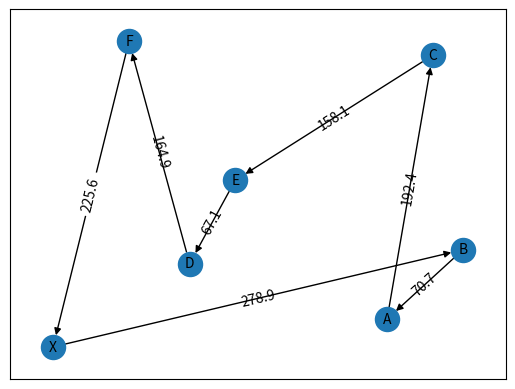
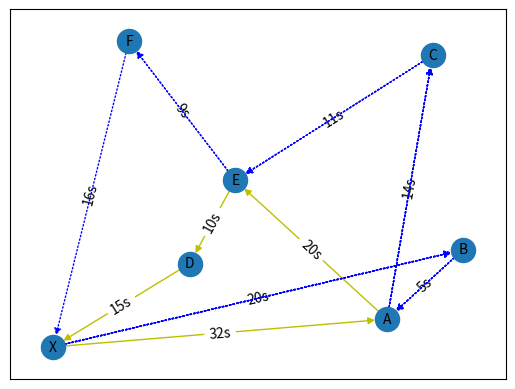

Python code for these plots, in order: (Note: this script raises an exception after producing the figures.)
import matplotlib.pyplot as plt
import networkx as nx
import numpy as np
import math
import pandas as pd
from copy import deepcopy
import random
 


def plot_weighted_graph(node_list,pos):
    
    #random nodelist
    f1=plt.figure('Random')
    
    copy=node_list.copy()
    depot=copy[:1]
    copy=copy[1:]

    np.random.shuffle(copy)
    copy.insert(len(copy),depot[0])
    for x in range (1,len(node_list)):
        node_list[x]=copy[x-1]

    #add nodes and edges in graph
    for node,node2 in zip(node_list,copy):
        G.add_node(node,pos=pos[node])
        G.add_edges_from([(node,node2)])


    #edge range
    pos1=[]
    pos2=[]
    weite=[]
    for counter in range(len(copy)):
        pos1.insert(counter,pos[node_list[counter]])
        pos2.insert(counter,pos[copy[counter]])
        weite.insert(counter,math.hypot(round(abs(  pos1[counter][0]-pos2[counter][0]  ),1),round(abs( pos1[counter][1]-pos2[counter][1] ),1)))
    for counter in range (len(weite)):
        weite[counter]=round(weite[counter],1)
        nx.draw_networkx_edge_labels(G,pos,edge_labels={(node_list[counter],copy[counter]):weite[counter]})


    #draws
    nx.draw_networkx_nodes(G,pos)
    nx.draw_networkx_labels(G,pos,font_size=10, font_family="sans-serif")
    nx.draw_networkx_edges(G,pos)
    nx.draw_networkx_edge_labels(G,pos,edge_labels={(node_list[counter],copy[counter]):weite[counter]})
    
    weite.insert(len(weite),None)

    return weite,node_list


def umschreiben(node_list):

    numbers = []
    for letter in node_list:
        number = ord(letter) - 64
        numbers.append(number)
    x = numbers.index(24)
    numbers[x] = 0

    # numbers ums depot erweitern
    numbers.insert(len(numbers),7)
    print(numbers)

    return numbers


def hilfsgraph(weite, numbers, ab):
    #Kleinste Knoten Matrix, mit den jeweiligen nähesten j zu i und k
    jKnotenM = np.zeros(shape=(len(numbers),len(numbers)))
    #initialisierung
    kk = None

    #none setzen array
    #Hilfsabstandsmatrix
    ha = np.zeros(shape=(len(numbers),len(numbers)))
    #Kostenmatrix
    kostenM = np.zeros(shape=(len(numbers),len(numbers)))
    for i in range (len(numbers)):
        for j in range (len(numbers)):
            ha[i][j] = None
            kostenM[i][j] = None
            jKnotenM[i][j] = None

    
    #kostenM = ha

    #befüllen der Grade und einbringen der Geschwindigkeit in die abstände
    
    for i in range (len(numbers)-1):
        ha[numbers[i]][numbers[i+1]]=weite[i]
    ha[numbers[-1]][numbers[0]] = weite[-1]
    
    #weite mit kosten versehen
    for i in range(len(weite)-1):
        weite[i] = round(weite[i]/gT,2)

    
    for i in range (len(numbers)-1):
        kostenM[numbers[i]][numbers[i+1]]=weite[i]
    kostenM[numbers[-1]][numbers[0]] = weite[-1]
    

    
    
    #minIndex = position von j speichern

    for i in range(len(numbers)-2):
        for k in range(i+2, len(numbers)):
            #d ist der kürzeste weg von allen j verschiebungen, mit festem i und k
            #dt ist der weg vom temporären j
            d = 599
            dt =600
            c = 600
            ct = 599
            for j in range(i+1, len(numbers)):
                if(numbers[j] == numbers[k]):
                    break

                #addieren beider drohnenrouten (wo keine drohnenrouten gemacht werden, also bei direkten nachbarn wird die normale distanz genommen)
                dt = ab[numbers[i]][numbers[j]] + ab[numbers[j]][numbers[k]] 
                ct = kosten(numbers[i], numbers[j], numbers[k],gD, gT, wD, wT,numbers)
                
                if(ct<c):
                    c = ct
                    d = dt

                    #kk = kleinster Knoten
                    kk = numbers[j]      
                    jKnotenM[numbers[i]][numbers[k]]= kk
                    #kk = None

            #400 ist die weiteste entfernung die die Drohne fliegen könnte (Limit)
            if(c<600):
                ha[numbers[i]][numbers[k]]= round(d,2) 
                kostenM[numbers[i]][numbers[k]] = "{:f}".format(float(c))
            else:
                ha[numbers[i]][numbers[k]]= 9999 #unendlich
                kostenM[numbers[i]][numbers[k]]= 9999 #unendlich

    return ha,jKnotenM,kostenM

#abstandsmatrix alleknoten
def abstaende(numbers):
    ab = np.zeros(shape=(len(numbers),len(numbers)))

    for i in range (len(numbers)):
        for j in range (len(numbers)):
            ab[i][j] = None

    xcoord=[]
    ycoord=[]
    for x in range (len(numbers)):
        xcoord.insert(x,posnumbers[str(x)][0])
        ycoord.insert(x,posnumbers[str(x)][1])
    
    for a in range (len(numbers)):
        for b in range (len(numbers)):
            ab[a][b]= round(math.hypot( round(abs( xcoord[a]-xcoord[b]  ),1) ,round(abs(  ycoord[a]-ycoord[b] ),1) ),1)
    return ab

#K-nearest Neighbour = ändert die Reihenfolge von Numbers und dementsprechend auch weite weil es neue Nachbarn gibt
def knn():
    f7=plt.figure('knn')
    #graph referenzieren
    global I
    I = G.__class__()
    I.add_nodes_from(G)

    OG = ['X','A','B','C','D','E','F']
    #neue Numbers & weite
    new = []
    newWeite = []
    #Depot ist IMMER am Anfang
    new.append(0)
    best1 = deepcopy(999)
    best2 = deepcopy(999)
    save1 = ''
    save2  = ''
    i = 0
    #Ich appende bei new immer Sachen dazu nach jedem Durchlauf bis es so lang ist wie OG
    while len(new) +1 < len(OG):
        #alle Knoten durchlaufen um den nähesten zu finden
        for j in range (len(OG)):
            #Abstand ausrechnen
            tbest = ab[i][j]
            #Wenn der aktuelle Knoten(tbest) näher ist als der bisher gespeicherte(best) und dieser Knoten noch nicht hinzugefügt wurde
            if tbest <= best1 and j not in new:
                best2 = deepcopy(best1)
                best1 = deepcopy(tbest)
                save2 = deepcopy(save1)
                save1 = deepcopy(j)
            elif tbest > best1 and tbest <= best2 and j not in new:
                best2 = deepcopy(tbest)
                save2 = deepcopy(j)
        #Wenn alle Knoten durchgelaufen wurden, random einen der zwei Nähesten Knoten auswhälen und hinzufügen
        save = [save1, save2]
        best = [best1, best2]
        a = [0,1]
        #random eines der zwei nähesten Nachbarn auswählen
        zahl = random.choice(a)
        new.append(save[zahl])
        newWeite.append(best[zahl])
        best1 = deepcopy(999)
        best2 = deepcopy(999)
        save1 = ''
        save2 = ''
        #Jetzt für den neu zugefügten Knoten, wieder den nähesten suchen
        i = save[zahl]
    #den letzten hinzufügen
    for l in range (len(OG)):
        #Letzten Knoten finden der nicht hinzugefügt wurde
        if l not in new:
            #Abstand ausrechnen
            best = ab[i][l]
            newWeite.append(best)
            new.append(l)
    #Depot ist IMMER das Ende
    new.append(7)
    #Die letzte Enfernung zum Depot hinzufügen und NONE weil vom ENDDEPOT(X) zum ANFANGSDEPOT(XO) kein Abstand mehr ist
    newWeite.append(ab[l][7])
    newWeite.append(None)
    px = 'newWeite: ' + str(newWeite) + '|| new: ' + str(new)
    print(px)
    #graphen konstruieren
    for k in range(len(OG)-1):
        M.add_edges_from([(OG[new[k]],OG[new[k+1]])])
        nx.draw_networkx_edge_labels(N,pos,edge_labels={(OG[new[k]],OG[new[k+1]]): str(int(round(newWeite[k]/gT,0))) })
    #letzte kante
    M.add_edges_from([(OG[new[len(new)-2]],OG[0])])
    nx.draw_networkx_edge_labels(N,pos,edge_labels={(OG[new[len(new)-2]],OG[0]): str(int(round(newWeite[len(newWeite)-2]/gT,0))) })
    
    nx.draw_networkx_nodes(M,pos)
    nx.draw_networkx_labels(M,pos,font_size=10, font_family="sans-serif")
    nx.draw_networkx_edges(M,pos)
                  
    return new, newWeite

    #nearest Neighbour = ändert die Reihenfolge von Numbers und dementsprechend auch weite weil es neue Nachbarn gibt
def nn():
    f4=plt.figure('nn')
    #graph referenzieren
    global I
    I = G.__class__()
    I.add_nodes_from(G)

    OG = ['X','A','B','C','D','E','F']
    #neue Numbers & weite
    new = []
    newWeite = []
    #Depot ist IMMER am Anfang
    new.append(0)
    best = deepcopy(999)
    i = 0
    #Ich appende bei new immer Sachen dazu nach jedem Durchlauf bis es so lang ist wie OG
    while len(new) < len(OG):
        #alle Knoten durchlaufen um den nähesten zu finden
        for j in range (len(OG)):
            #Abstand ausrechnen
            tbest = ab[i][j]
            #Wenn der aktuelle Knoten(tbest) näher ist als der bisher gespeicherte(best) und dieser Knoten noch nicht hinzugefügt wurde
            if tbest < best and j not in new:
                best = deepcopy(tbest)
                save = deepcopy(j)
        #Wenn alle Knoten durchgelaufen wurden, den nähesten hinzufügen und auch die dazugehörige weite 
        new.append(save)
        newWeite.append(best)
        best = deepcopy(999)
        #Jetzt für den neu zugefügten Knoten, wieder den nähesten suchen
        i = save
    #Depot ist IMMER das Ende
    new.append(7)
    #Die letzte Enfernung zum Depot hinzufügen und NONE weil vom ENDDEPOT(X) zum ANFANGSDEPOT(XO) kein Abstand mehr ist
    newWeite.append(ab[save][7])
    newWeite.append(None)
    #graphen konstruieren
    for k in range(len(OG)-1):
        I.add_edges_from([(OG[new[k]],OG[new[k+1]])])
        nx.draw_networkx_edge_labels(J,pos,edge_labels={(OG[new[k]],OG[new[k+1]]): str(int(round(newWeite[k]/gT,0))) })
    #letzte kante
    I.add_edges_from([(OG[new[len(new)-2]],OG[0])])
    nx.draw_networkx_edge_labels(J,pos,edge_labels={(OG[new[len(new)-2]],OG[0]): str(int(round(newWeite[len(newWeite)-2]/gT,0))) })
    
    nx.draw_networkx_nodes(I,pos)
    nx.draw_networkx_labels(I,pos,font_size=10, font_family="sans-serif")
    nx.draw_networkx_edges(I,pos)
                  
    return new, newWeite

#k-cheapest insertion
def kci(numbers):
    f5=plt.figure('kci')
    #graph referenzieren
    global K
    K = G.__class__()
    K.add_nodes_from(G)

    OG = ['X','A','B','C','D','E','F']

    new=[]
    newWeite=[]
    newWeiteInnen=[]
    newWeiteAussen=[]
    copy= deepcopy(numbers)
    subtour=copy[0:4]
    insertions=copy[4:7]
    for i in range(3):
        #nächster subtour Knoten einfügen
        new.append(subtour[i])
        #bester Knoten
        bestKnoten=9
        #beste subtour Weite
        bestWeite=9999
        #insertion Kanten
        bestWeite1=999
        bestWeite2=999
        for j in range(3):
            #weite von d(i,v)+d(v,j)
            weite1 = ab[ subtour[i] ][ insertions[j] ]
            weite2 = ab[ insertions[j] ][ subtour[i+1] ]
            weite = weite1 + weite2
            if weite < bestWeite and insertions[j] not in new:
                bestWeite = weite
                bestKnoten = insertions[j]
                bestWeite1=weite1
                bestWeite2=weite2
        #beste insertion einfügen
        newWeiteInnen.append(round(bestWeite,1))
        newWeiteAussen.append(round(bestWeite1,1))
        newWeiteAussen.append(round(bestWeite2,1))
        new.append(bestKnoten)
        
    
    #letzter aus subtour hinzufügen
    new.append( subtour[len(subtour)-1] )
    #depot hinzufügen
    new.append( numbers[len(numbers)-1] )
    #vom letzten zum depot abstand
    newWeiteInnen.append(round( ab[ new[len(new)-2] ][ new[len(new)-1] ] ,1))
    #newWeite(return) bestimmen
    newWeite=deepcopy(newWeiteAussen)
    newWeite.append(round( ab[ new[len(new)-2] ][ new[len(new)-1] ] ,1))
    newWeite.append(None)

    #graphen konstruieren
    edgelistAussen=[]
    edgelistInnen=[]
    #äußerer Graph
    for k in range(len(newWeite)-2):
        K.add_edges_from([(OG[new[k]],OG[new[k+1]])])
        nx.draw_networkx_edge_labels(K,pos,edge_labels={(OG[new[k]],OG[new[k+1]]): str(int(round(newWeite[k],0))) })
        edgelistAussen.append([OG[new[k]],OG[new[k+1]]])

    nx.draw_networkx_edges(K,pos,edgelist=edgelistAussen,edge_color="b",)

    #innerer Graph
    for k in range(6):
        if k % 2 == 0:
            K.add_edges_from([(OG[new[k]],OG[new[k+2]])])   
            edgelistInnen.append([OG[new[k]],OG[new[k+2]]])
    #letzte Kante
    K.add_edges_from([(OG[new[len(new)-2]],OG[new[0]])])
    edgelistInnen.append([OG[new[len(new)-2]],OG[new[0]]])
    nx.draw_networkx_edges(K,pos,edgelist=edgelistInnen,edge_color="g")  

    nx.draw_networkx_nodes(K,pos)
    nx.draw_networkx_labels(K,pos,font_size=10, font_family="sans-serif")


    return new, newWeite


def test(ha):
    edges=[]
    for i in range (len(ha)):
        for j in range (len(ha)):
            if ha[i][j]!=None:
                edges.append((str(i),str(j)))



def print_hilfsgraph(ha):
    # Graph data

    #zB [0, 1, 2, 3, 6, 4, 5, 7]
    names = []
    for number in numbers:
        names.append(str(number))
    positions = [(1, 0), (2, 0), (3, 0), (4, 0), (5, 0), (6, 0), (7, 0), (8, 0)]
    edges = []

    
    # Matplotlib figure
    #plt.figure('Hilfsgraph')

    # Create graph
    

    for index, name in enumerate(names):
        H.add_node(name, pos=positions[index])



    #ha durchlaufen, kanten hinzufügen, beschriftungen hinzufügen
    for i in range (len(ha)):
        for j in range (len(ha)):
            if ha[i][j]>0:
                edges.append((str(j),str(i)))
                #nx.draw_networkx_edge_labels(G,positions,edge_labels={(i,j):ha[i][j]})


    
    layout = dict((n, H.nodes[n]["pos"]) for n in H.nodes())
    nx.draw(H, pos=layout, with_labels=True, node_size=300)
    ax = plt.gca()
    for edge in edges:
        ax.annotate("",
                    xy=layout[edge[0]], xycoords='data',
                    xytext=layout[edge[1]], textcoords='data',
                    arrowprops=dict(arrowstyle="->", color="0.5",
                                    shrinkA=5, shrinkB=5,
                                    patchA=None, patchB=None,
                                    connectionstyle="arc3,rad=-0.7",
                                    ),
                    )
    
    nx.draw_networkx_labels(H,posnumbers,font_size=1, font_family="sans-serif")


def kosten(i, j, k, gD, gT, wD, wT,numbers):
    #i j k sind numbers[i,j,k] zb(Knoten 5,3,6)
    warteKostenT = 0
    warteKostenD = 0

    #Zeit vom Truck 
    abSum=0
    
    #kumulieren der Truckstrecke
    for x in range (numbers.index(i),numbers.index(k)):
        if numbers.index(j)==x:
            x=x+1
        if x+1==numbers.index(j):
            abSum=abSum+ab[x][x+2]
            if x+2==numbers.index(k):
                break
        else:
            abSum=abSum+ab[x][x+1]

    zeitSubIK= abSum / gT

    #Zeit der Drohne
    zeitIJK = (ab[i][j] + ab[j][k]) /gD

    #Wer muss warten
    dif = (zeitIJK - zeitSubIK) / 5

    #WarteKosten des Truck und der Drohne
    if(dif > 0):
        warteKostenT = abs(dif) * wT
    else: 
        warteKostenD = abs(dif) * wD

    #die Drohne ist 25mal billiger als der Truck
    costIJK = zeitIJK/25
    costSubIK = zeitSubIK  
    cost = costSubIK + costIJK + warteKostenD + warteKostenT

    return cost

def dijkstra(numbers,jKnotenM, kostenM):
    
    P = [None] * len(numbers)
    V = [9999] * len(numbers)
    
    V[0] = 0
    P[0] = 0

    #dijkstra
    for k in range(1,len(numbers)):
        #in kostenM sind auch direkte Nachbarn eingetragen
        direkt = kostenM[numbers[k-1]][numbers[k]] + V[numbers[k-1]]
        indirekt = 9999
        finalI = 0
        finalJ = 0
        for i in range(k):
            tmpJ = jKnotenM[numbers[i]][numbers[k]]
            #wenn es kein J gibt, dann gibt es auch keinen Drohnenflug
            if math.isnan(tmpJ):
                continue
            tmpJcost = V[numbers[i]] + kostenM[numbers[i]][numbers[k]]
            #bester Drohnenflug? bzw bestes J?
            if tmpJcost < indirekt:
                indirekt = tmpJcost
                finalJ = deepcopy(tmpJ)
                finalI = deepcopy(i)    

        if direkt < indirekt:
            P[numbers[k]] = numbers[k-1]
            V[numbers[k]] = direkt
            #kopieren des Vorgängers

            copyMatrix(str(numbers[k]),str(numbers[k-1]))
            #benachbarte Truckstrecke

            setMatrix(str(numbers[k]),numbers[k-1],numbers[k],'T')
            
        else:
            P[numbers[k]]=numbers[finalI]
            V[numbers[k]]=indirekt

            #kopieren bis I
            copyMatrix(str(numbers[k]),str(int(numbers[finalI])))

            #Truckstrecke während Drohnenflug
            for x in range (finalI,k):
                if numbers.index(finalJ) == x:
                    x = x+1
                if x+1 == numbers.index(finalJ):
                    setMatrix(str(numbers[k]),numbers[x],numbers[x+2],'T')
                    if x+2 == k:
                        break
                else:
                    setMatrix(str(numbers[k]),numbers[x],numbers[x+1],'T')
            #Drohnenflug
            setMatrix(str(numbers[k]),int(numbers[finalI]),int(finalJ),'1')
            setMatrix(str(numbers[k]),int(finalJ),numbers[k],'2')

            #finalJ ist schon wegen tmpJ nach numbers sortiert


    return P,V 

def drohnenGraph(H,V):
    #kopieren der Knoten
    H = G.__class__()
    H.add_nodes_from(G)
    
    node_list2 = ['X','A','B','C','D','E','F'] 
    nx.draw_networkx_nodes(H,pos)
    nx.draw_networkx_labels(H,pos,font_size=10, font_family="sans-serif")
    for i in range(len(M_X)-1):
        for j in range(len(M_X[0])):
            #Drohnenpfeil
            if M_X[i][j]=='1' or M_X[i][j]=='2':
                #X gleich X_0 
                if j==len(M_X[0])-1:
                    H.add_edges_from([(node_list2[i],node_list2[0])])
                    nx.draw_networkx_edge_labels(H,pos,edge_labels={(node_list2[i],node_list2[0]): str(int(round(ab[i][0]/gD,0))) +'s' })
                else:
                    H.add_edges_from([(node_list2[i],node_list2[j])])
                    nx.draw_networkx_edge_labels(H,pos,edge_labels={(node_list2[i],node_list2[j]):  str(int(round(ab[i][j]/gD,0))) +'s' })
                nx.draw_networkx_edges(H,pos,edge_color="b",style='dotted')
                
            #Truckpfeil
            if M_X[i][j]=='T':
                #X gleich X_0
                if j==len(M_X[0])-1:
                    liste=[[node_list2[i],node_list2[0]]]
                    nx.draw_networkx_edges(H,pos,edge_color="y",edgelist=liste )
                    nx.draw_networkx_edge_labels(H,pos,edge_labels={(node_list2[i],node_list2[0]):str(int(round(ab[i][0]/gT,0))) +'s' })
                else:
                    liste=[[node_list2[i],node_list2[j]]]
                    nx.draw_networkx_edges(H,pos,edge_color="y",edgelist=liste )
                    nx.draw_networkx_edge_labels(H,pos,edge_labels={(node_list2[i],node_list2[j]): str(int(round(ab[i][j]/gT,0))) +'s' })

    offset =15
    pos_labels = {}
    keys = pos.keys()
    labels={}
    r=0
    for key in keys:
        x, y = pos[key]
        pos_labels[key] = (x, y+offset)
        if key == 'X':
            labels[key]= int(round(V[len(V)-1]))
        else:
            labels[key]= int(round(V[r]))
        r=r+1
    nx.draw_networkx_labels(H,pos=pos_labels,labels=labels,fontsize=2)               

def setMatrix(m,y,x,sign):


    switcher = {
        '1':M_A,
        '2':M_B,
        '3':M_C,
        '4':M_D,
        '5':M_E,
        '6':M_F,
        '7':M_X
    }.get(m,None)

    switcher[y][x]=sign


def copyMatrix(kM,copy):
    

    global M_X0
    global M_A
    global M_B
    global M_C
    global M_D
    global M_E
    global M_F
    global M_X

    stitcher = {
        '0':M_X0,
        '1':M_A,
        '2':M_B,
        '3':M_C,
        '4':M_D,
        '5':M_E,
        '6':M_F,
        '7':M_X
    }.get(copy,None)

    if kM == '0':
        M_X0= deepcopy(stitcher)
    elif kM == '1':
        M_A=deepcopy(stitcher)
    elif kM == '2':
        M_B=deepcopy(stitcher)
    elif kM == '3':
        M_C=deepcopy(stitcher)
    elif kM == '4':
        M_D=deepcopy(stitcher)
    elif kM == '5':
        M_E=deepcopy(stitcher)
    elif kM == '6':
        M_F=deepcopy(stitcher)
    elif kM == '7':
        M_X=deepcopy(stitcher)

def null_setzen():
    global M_X0
    global M_A
    global M_B
    global M_C
    global M_D
    global M_E
    global M_F
    global M_X
    M_X0= [['/' for x in range(len(numbers))] for y in range(len(numbers))] 
    M_X= [['/' for x in range(len(numbers))] for y in range(len(numbers))] 
    M_A= [['/' for x in range(len(numbers))] for y in range(len(numbers))] 
    M_B= [['/' for x in range(len(numbers))] for y in range(len(numbers))] 
    M_C= [['/' for x in range(len(numbers))] for y in range(len(numbers))] 
    M_D= [['/' for x in range(len(numbers))] for y in range(len(numbers))] 
    M_E= [['/' for x in range(len(numbers))] for y in range(len(numbers))] 
    M_F= [['/' for x in range(len(numbers))] for y in range(len(numbers))] 


G = nx.MultiDiGraph(format='png', directed=True)
H = nx.MultiDiGraph(format='png', directed=True)
I = nx.MultiDiGraph(format='png', directed=True)
J = nx.MultiDiGraph(format='png', directed=True)
K = nx.MultiDiGraph(format='png', directed=True)
L = nx.MultiDiGraph(format='png', directed=True)
M = nx.MultiDiGraph(format='png', directed=True)
N = nx.MultiDiGraph(format='png', directed=True)


node_list = ['X','A','B','C','D','E','F'] 
pos={'X':(0,0),'A':(220,20),'B':(270,70),'C':(250,210),'D':(90,60),'E':(120,120),'F':(50,220)}
posnumbers={'0':(0,0),'1':(220,20),'2':(270,70),'3':(250,210),'4':(90,60),'5':(120,120),'6':(50,220), '7':(0,0)}

gD=14
gT=7
wD=3
wT=12

row_labels = ['X','A', 'B', 'C', 'D', 'E', 'F', 'X']
column_labels = ['X','A', 'B', 'C', 'D', 'E', 'F', 'X']

M_X0= [] 
M_X= [] 
M_A= [] 
M_B= [] 
M_C= [] 
M_D= [] 
M_E= [] 
M_F= []

#Legende
    #ha= Hilfsmatrix entspricht hilfsgraphen mit drohnenrouten
    #ab= Alle abstände zwischen allen Knoten
    #kostenM= hilfsgraph mit Kostenfunktion
    #jKnotenM= Knotenmatrix (alle Knoten(j) die für position (i,k) verwendet werden)
    #direkteKostenmatrix= ab/truckkosten für direkte nachbarn
    #billigstekostenMatrix= ha/kosten für alle drohnenfahrten

#random insertion
weite,node_list=plot_weighted_graph(node_list,pos) #H befüllen
numbers=umschreiben(node_list)
ab= abstaende(numbers)
ha,jKnotenM,kostenM1 = hilfsgraph(weite,numbers,ab)
null_setzen()
P,V = dijkstra(numbers,jKnotenM, kostenM1)
print(V)
f2=plt.figure('random Drohnentour')
drohnenGraph(H,V)


#nearest neighbour 
numbers2,weite2 = nn()
ha2,jKnotenM2,kostenM2 = hilfsgraph(weite2,numbers2,ab)
null_setzen()
P2,V2 = dijkstra(numbers2,jKnotenM2, kostenM2)
f3=plt.figure('nn Drohnentour')
drohnenGraph(J,V2)


#K-cheapest insertion
numbers3, weite3 =kci(numbers)
ha3,jKnotenM3,kostenM3 = hilfsgraph(weite3,numbers3,ab)
null_setzen()
P3,V3 = dijkstra(numbers3,jKnotenM3,kostenM3)
f6=plt.figure('kci Drohnentour')
drohnenGraph(L,V3)

#K-nearest neighbour
numbers4,weite4 = knn()
ha4,jKnotenM4,kostenM4 = hilfsgraph(weite4,numbers4,ab)
null_setzen()
P4,V4 = dijkstra(numbers4,jKnotenM4, kostenM4)
f8=plt.figure('knn Drohnentour')
drohnenGraph(N,V4)

#pandas
pd.options.display.float_format = '{:0.0f}'.format
print('')

dfab = pd.DataFrame(ab, columns=column_labels, index=row_labels)
print('alle Abstände',dfab, sep='\n')

print('')

dfha = pd.DataFrame(ha, columns=column_labels, index=row_labels)
print('ha',dfha, sep='\n')

print('')

dfkostenM = pd.DataFrame(kostenM2, columns=column_labels, index=row_labels)
print("Hilfsgraph" , dfkostenM, sep='\n')

print('')

dfjKnotenM = pd.DataFrame(jKnotenM2, columns=column_labels, index=row_labels)
print('Knotenmatrix zum Hilfsgraph',dfjKnotenM, sep='\n')

print('')
print(numbers)
print('')
dfP = pd.DataFrame(P, columns=['X'], index=row_labels)
print('P',dfP.T, sep='\n')
print('')
dfV = pd.DataFrame(V, columns=['X'], index=row_labels)
print('V',dfV.T, sep='\n')
print('')



dfM_X0 = pd.DataFrame(M_X0, columns=column_labels, index=row_labels)
dfM_X = pd.DataFrame(M_X, columns=column_labels, index=row_labels)
dfM_A = pd.DataFrame(M_A, columns=column_labels, index=row_labels)
dfM_B = pd.DataFrame(M_B, columns=column_labels, index=row_labels)
dfM_C = pd.DataFrame(M_C, columns=column_labels, index=row_labels)
dfM_D = pd.DataFrame(M_D, columns=column_labels, index=row_labels)
dfM_E = pd.DataFrame(M_E, columns=column_labels, index=row_labels)
dfM_F = pd.DataFrame(M_F, columns=column_labels, index=row_labels)

print('M_X0',dfM_X0, sep='\n')  
print('M_A',dfM_A, sep='\n')
print('M_B',dfM_B, sep='\n')
print('M_C',dfM_C, sep='\n')
print('M_D',dfM_D, sep='\n')
print('M_E',dfM_E, sep='\n')
print('M_F',dfM_F, sep='\n')
print('M_X',dfM_X, sep='\n')


plt.show()
